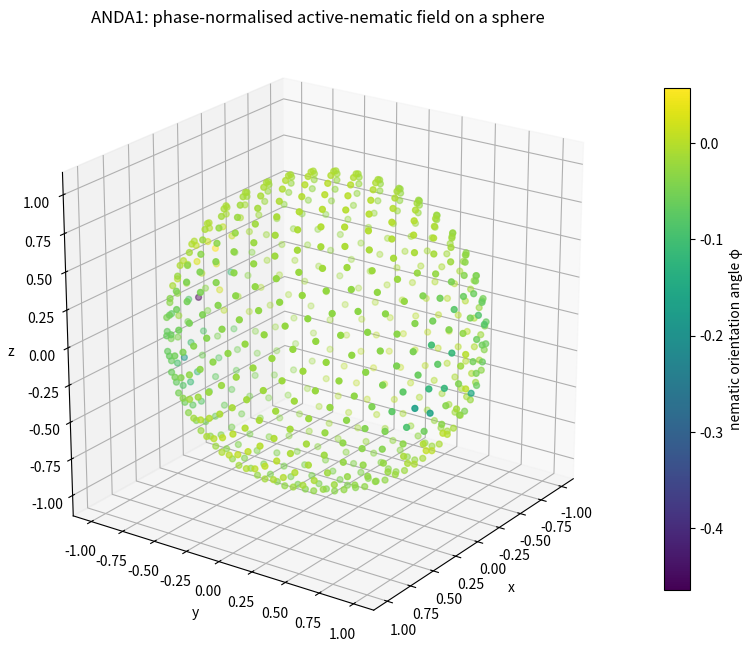

The script that saved this image:
"""
ANDA1.py — first exploratory active-nematic simulation on a spherical surface.

Purpose
-------
This script reproduces the first qualitative simulation used in ANDA:
a near-uniform nematic orientation field on a closed curved surface evolves
towards defect-containing configurations.

How to run in Jupyter Lab
-------------------------
Option A:
    %run ANDA1_fixed.py

Option B:
    Open this file in Jupyter Lab and run the cells / code directly.

The script both saves and displays the generated figure.
"""

import numpy as np
import matplotlib.pyplot as plt


# -----------------------------
# Parameters
# -----------------------------
alpha = 1.0
beta = 1.0
kappa = 0.3
D0 = 0.5
dt = 0.01
steps = 2000
epsilon = 1e-8

N = 600
k_neighbors = 6
random_seed = 7

output_figure = "ANDA1_dynamic_defects.png"


# -----------------------------
# Generate quasi-uniform sphere points
# Fibonacci sphere sampling
# -----------------------------
def fibonacci_sphere(samples: int) -> np.ndarray:
    points = []
    golden_angle = np.pi * (3.0 - np.sqrt(5.0))

    for i in range(samples):
        y = 1.0 - (i / float(samples - 1)) * 2.0
        radius = np.sqrt(max(0.0, 1.0 - y * y))
        theta = golden_angle * i
        x = np.cos(theta) * radius
        z = np.sin(theta) * radius
        points.append([x, y, z])

    return np.asarray(points, dtype=float)


points = fibonacci_sphere(N)


# -----------------------------
# Neighbourhood definition
# -----------------------------
def compute_neighbors(points: np.ndarray, k: int = 6) -> list[np.ndarray]:
    neighbours = []

    for i in range(len(points)):
        distances = np.linalg.norm(points - points[i], axis=1)
        idx = np.argsort(distances)[1 : k + 1]
        neighbours.append(idx)

    return neighbours


neighbors = compute_neighbors(points, k=k_neighbors)


# -----------------------------
# Initial field: near-uniform orientation plus small perturbation
# -----------------------------
rng = np.random.default_rng(random_seed)

# Nematic order parameter: psi = A exp(2 i phi)
# Starting near uniform means phi is close to zero everywhere.
phi0 = 0.1 * rng.standard_normal(N)
psi = np.exp(2j * phi0)

# Spatially varying elastic alignment strength.
# Here this is a simple pole-to-equator gradient used only for qualitative demonstration.
D = D0 * (1.0 - points[:, 1] ** 2)


# -----------------------------
# Graph Laplacian on Fibonacci sphere
# -----------------------------
def laplacian(field: np.ndarray) -> np.ndarray:
    lap = np.zeros_like(field, dtype=complex)

    for i in range(N):
        lap[i] = np.mean(field[neighbors[i]] - field[i])

    return lap


# -----------------------------
# Time integration: explicit Euler with phase normalisation
# -----------------------------
for _ in range(steps):
    lap = laplacian(psi)

    F = (
        alpha * psi
        - beta * np.abs(psi) ** 2 * psi
        + D * lap
        + 1j * kappa * lap
    )

    psi = psi + dt * F

    # Phase-normalised exploratory implementation:
    # this suppresses amplitude dynamics and keeps the simulation focused on orientation.
    psi = psi / (np.abs(psi) + epsilon)


# -----------------------------
# Defect proxy and plotting
# -----------------------------
phase = np.angle(psi) / 2.0
amplitude = np.abs(psi)

# A simple defect proxy: points with largest local phase variation.
local_variation = np.zeros(N)
for i in range(N):
    # Nematic phase differences should respect pi-periodicity.
    diff = phase[neighbors[i]] - phase[i]
    diff = (diff + np.pi / 2.0) % np.pi - np.pi / 2.0
    local_variation[i] = np.mean(np.abs(diff))

defect_idx = np.argsort(local_variation)[-12:]


fig = plt.figure(figsize=(8, 7))
ax = fig.add_subplot(111, projection="3d")

scatter = ax.scatter(
    points[:, 0],
    points[:, 1],
    points[:, 2],
    c=phase,
    s=18,
)

ax.scatter(
    points[defect_idx, 0],
    points[defect_idx, 1],
    points[defect_idx, 2],
    marker="o",
    s=90,
    facecolors="none",
    linewidths=1.5,
)

ax.set_title("ANDA1: phase-normalised active-nematic field on a sphere")
ax.set_xlabel("x")
ax.set_ylabel("y")
ax.set_zlabel("z")
ax.set_box_aspect((1, 1, 1))
ax.view_init(elev=22, azim=35)

cbar = fig.colorbar(scatter, ax=ax, shrink=0.75)
cbar.set_label("nematic orientation angle φ")

plt.tight_layout()
plt.savefig(output_figure, dpi=200, bbox_inches="tight")

print(f"Saved figure to: {output_figure}")
print(f"Detected high-variation proxy points: {len(defect_idx)}")
print("For Jupyter Lab: if the plot is not shown automatically, run plt.show() in the next cell.")

plt.show()
